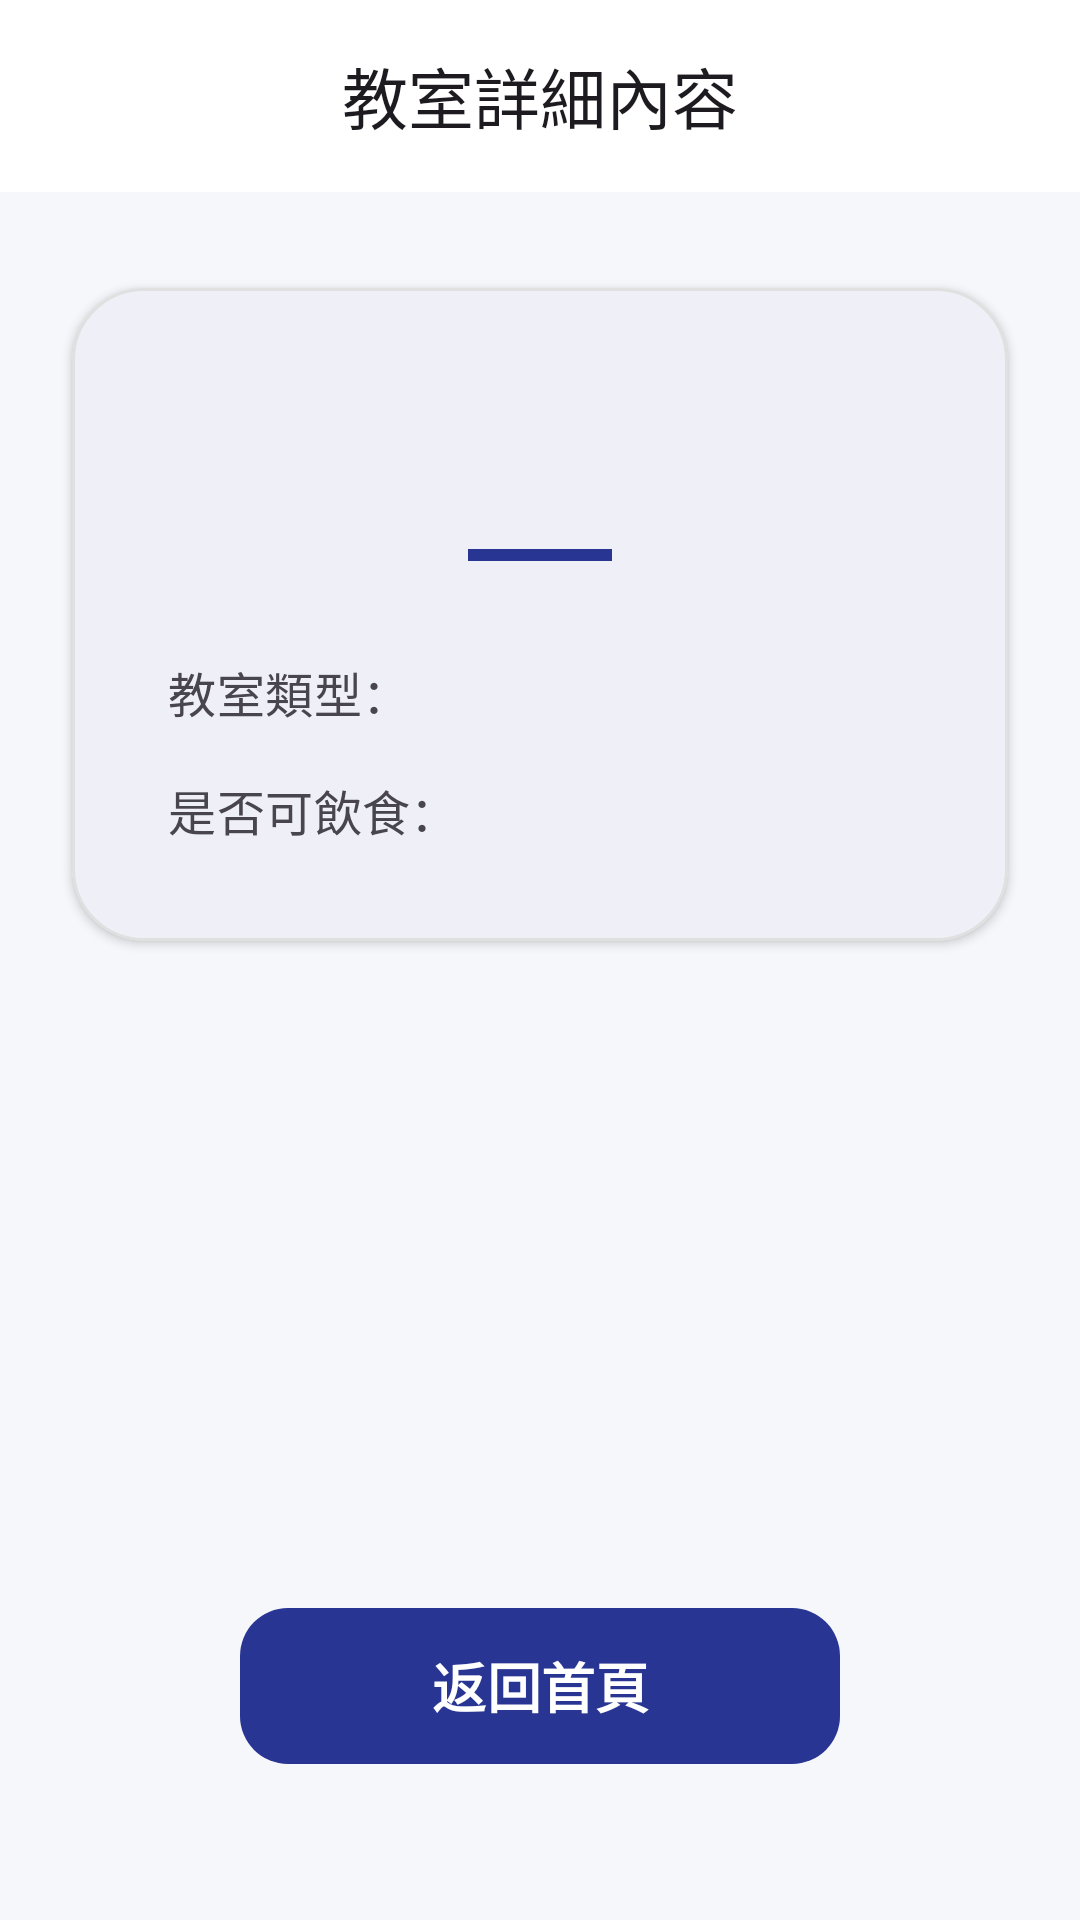

Android layout source for this screen:
<!-- AndroidManifest.xml: application theme Theme.EmptyRoomFinder -->
<!-- res/layout/room_detail.xml -->
<?xml version="1.0" encoding="utf-8"?>
<androidx.constraintlayout.widget.ConstraintLayout xmlns:android="http://schemas.android.com/apk/res/android"
    xmlns:app="http://schemas.android.com/apk/res-auto"
    xmlns:tools="http://schemas.android.com/tools"
    android:layout_width="match_parent"
    android:layout_height="match_parent"
    android:background="@color/background"
    tools:context=".RoomDetailActivity">

    <com.google.android.material.appbar.AppBarLayout
        android:id="@+id/appBarLayout"
        android:layout_width="match_parent"
        android:layout_height="wrap_content"
        app:layout_constraintTop_toTopOf="parent">

        <com.google.android.material.appbar.MaterialToolbar
            android:id="@+id/toolbar"
            android:layout_width="match_parent"
            android:layout_height="?attr/actionBarSize"
            app:title="@string/classroom_details"
            app:titleCentered="true" />
    </com.google.android.material.appbar.AppBarLayout>

    <com.google.android.material.card.MaterialCardView
        android:id="@+id/detail_card"
        android:layout_width="match_parent"
        android:layout_height="wrap_content"
        android:layout_marginStart="24dp"
        android:layout_marginTop="32dp"
        android:layout_marginEnd="24dp"
        app:cardCornerRadius="24dp"
        app:cardElevation="2dp"
        app:strokeColor="@color/divider"
        app:strokeWidth="1dp"
        app:layout_constraintTop_toBottomOf="@+id/appBarLayout">

        <LinearLayout
            android:layout_width="match_parent"
            android:layout_height="wrap_content"
            android:gravity="center"
            android:orientation="vertical"
            android:padding="32dp">

            <TextView
                android:id="@+id/classroom_name"
                android:layout_width="wrap_content"
                android:layout_height="wrap_content"
                android:textAppearance="@style/TextAppearance.Material3.HeadlineLarge"
                android:textColor="@color/primary"
                android:textStyle="bold"
                tools:text="SF131" />

            <View
                android:layout_width="48dp"
                android:layout_height="4dp"
                android:layout_marginTop="12dp"
                android:layout_marginBottom="32dp"
                android:background="@color/primary" />

            <LinearLayout
                android:layout_width="match_parent"
                android:layout_height="wrap_content"
                android:layout_marginBottom="16dp"
                android:orientation="horizontal">

                <TextView
                    android:id="@+id/classroom_type_label"
                    android:layout_width="wrap_content"
                    android:layout_height="wrap_content"
                    android:text="教室類型："
                    android:textAppearance="@style/TextAppearance.Material3.TitleMedium"
                    android:textColor="@color/on_surface_variant" />

                <TextView
                    android:id="@+id/classroom_type_value"
                    android:layout_width="0dp"
                    android:layout_height="wrap_content"
                    android:layout_weight="1"
                    android:gravity="end"
                    android:textAppearance="@style/TextAppearance.Material3.TitleMedium"
                    android:textColor="@color/on_surface"
                    android:textStyle="bold"
                    tools:text="電腦教室" />
            </LinearLayout>

            <LinearLayout
                android:layout_width="match_parent"
                android:layout_height="wrap_content"
                android:orientation="horizontal">

                <TextView
                    android:id="@+id/food_allowed_label"
                    android:layout_width="wrap_content"
                    android:layout_height="wrap_content"
                    android:text="是否可飲食："
                    android:textAppearance="@style/TextAppearance.Material3.TitleMedium"
                    android:textColor="@color/on_surface_variant" />

                <TextView
                    android:id="@+id/food_allowed_value"
                    android:layout_width="0dp"
                    android:layout_height="wrap_content"
                    android:layout_weight="1"
                    android:gravity="end"
                    android:textAppearance="@style/TextAppearance.Material3.TitleMedium"
                    android:textColor="@color/on_surface"
                    android:textStyle="bold"
                    tools:text="否" />
            </LinearLayout>

        </LinearLayout>
    </com.google.android.material.card.MaterialCardView>

    <com.google.android.material.button.MaterialButton
        android:id="@+id/home_button"
        style="@style/Widget.Material3.Button"
        android:layout_width="200dp"
        android:layout_height="60dp"
        android:layout_marginBottom="48dp"
        android:text="返回首頁"
        android:textColor="@color/on_primary"
        android:textSize="18sp"
        android:textStyle="bold"
        app:cornerRadius="16dp"
        app:layout_constraintBottom_toBottomOf="parent"
        app:layout_constraintEnd_toEndOf="parent"
        app:layout_constraintStart_toStartOf="parent" />

</androidx.constraintlayout.widget.ConstraintLayout>
<!-- resources referenced by this layout -->
<resources>
  <color name="background">#F5F7FA</color>
  <color name="divider">#E0E0E0</color>
  <color name="on_primary">#FFFFFF</color>
  <color name="on_surface">#1C1B1F</color>
  <color name="on_surface_variant">#49454F</color>
  <color name="primary">#283593</color>
  <string name="classroom_details">教室詳細內容</string>
  <style name="Theme.EmptyRoomFinder" parent="Base.Theme.EmptyRoomFinder" />
  <style name="Base.Theme.EmptyRoomFinder" parent="Theme.Material3.DayNight.NoActionBar">
          <item name="colorPrimary">@color/primary</item>
          <item name="colorOnPrimary">@color/on_primary</item>
          <item name="colorPrimaryContainer">@color/primary_container</item>
          <item name="colorOnPrimaryContainer">@color/on_primary_container</item>
          
          <item name="colorSecondary">@color/secondary</item>
          <item name="colorOnSecondary">@color/on_secondary</item>
          
          <item name="android:windowBackground">@color/background</item>
          <item name="colorSurface">@color/surface</item>
          <item name="colorOnSurface">@color/on_surface</item>
          <item name="colorOutline">@color/outline</item>
      </style>
  <color name="primary_container">#E8EAF6</color>
  <color name="on_primary_container">#1A237E</color>
  <color name="secondary">#455A64</color>
  <color name="on_secondary">#FFFFFF</color>
  <color name="surface">#FFFFFF</color>
  <color name="outline">#79747E</color>
</resources>
